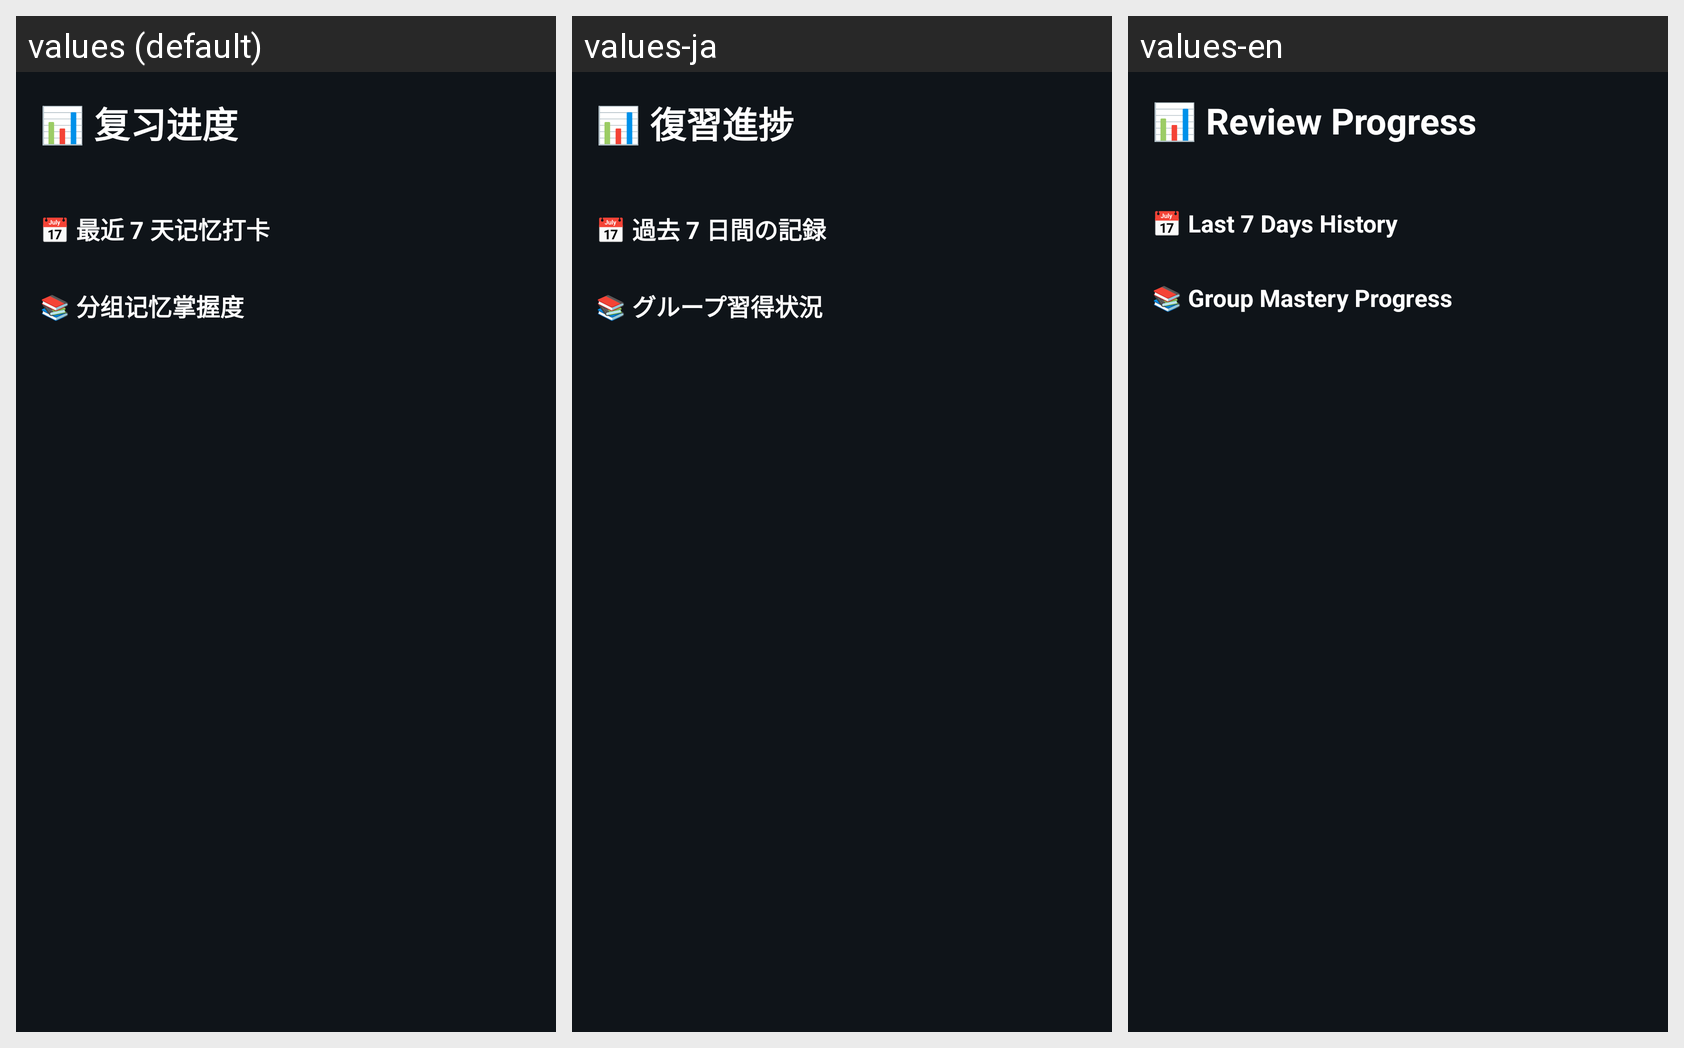

Translations of the strings shown on this Android screen, per locale in the grid:
Android screen res/layout/activity_stats.xml rendered under 3 locales, left to right: values (default), values-ja, values-en. Device: Nexus 5 (rendered at 1080×1920; each locale shown at half size, 540×960, under a caption strip naming it); theme Theme.MemoRecite.
Strings drawn on this screen, with the default value and each locale's value (text and hints the layout hard-codes, and strings that could not be matched under every locale, appear in the picture but are not listed):

st_title
  values: 📊 复习进度
  values-ja: 📊 復習進捗
  values-en: 📊 Review Progress

task_recent_7_days_title
  values: 📅 最近 7 天记忆打卡
  values-ja: 📅 過去 7 日間の記録
  values-en: 📅 Last 7 Days History

task_group_mastery_title
  values: 📚 分组记忆掌握度
  values-ja: 📚 グループ習得状況
  values-en: 📚 Group Mastery Progress
